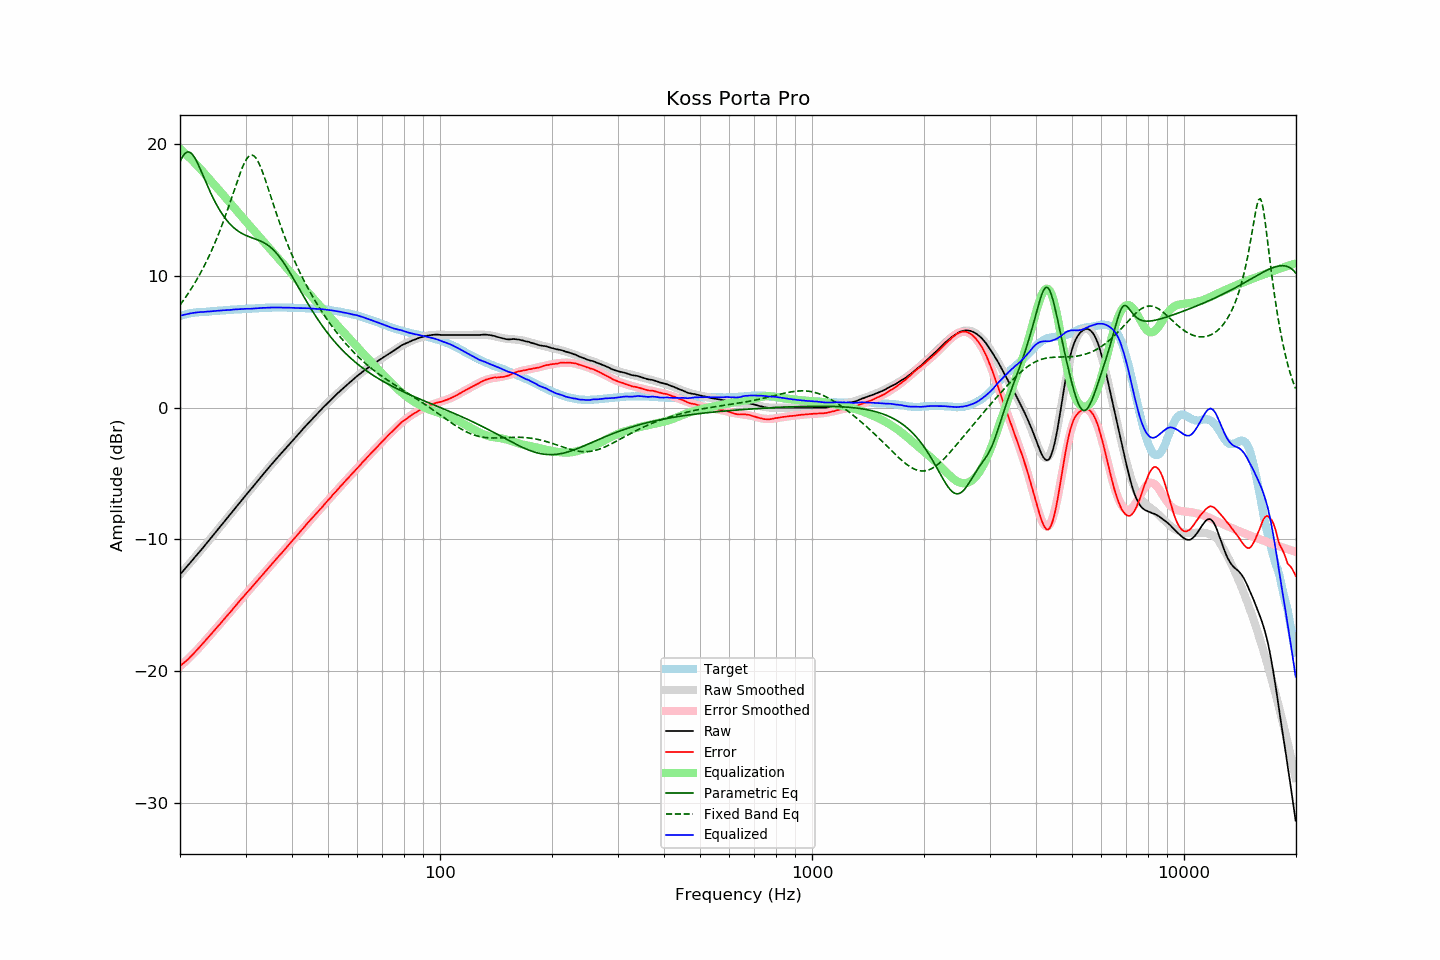

Values plotted in this chart, from the file beside it:
frequency, raw, error, smoothed, error_smoothed, equalization, parametric_eq, fixed_band_eq, equalized_raw, equalized_smoothed, target
20.00, -12.67, -19.62, -12.67, -19.64, 19.64, 18.65, 7.79, 6.97, 6.97, 6.95
20.20, -12.53, -19.52, -12.53, -19.53, 19.53, 18.91, 7.95, 7.00, 7.00, 6.99
20.40, -12.39, -19.42, -12.39, -19.42, 19.42, 19.12, 8.12, 7.03, 7.03, 7.03
20.61, -12.25, -19.31, -12.25, -19.31, 19.31, 19.28, 8.29, 7.06, 7.06, 7.06
20.81, -12.11, -19.21, -12.11, -19.19, 19.19, 19.37, 8.47, 7.09, 7.09, 7.10
21.02, -11.97, -19.11, -11.97, -19.08, 19.08, 19.41, 8.65, 7.11, 7.11, 7.14
21.23, -11.82, -18.98, -11.82, -18.96, 18.96, 19.38, 8.83, 7.14, 7.14, 7.16
21.44, -11.68, -18.85, -11.68, -18.84, 18.84, 19.30, 9.02, 7.16, 7.16, 7.18
21.66, -11.54, -18.74, -11.54, -18.72, 18.72, 19.16, 9.22, 7.18, 7.18, 7.19
21.87, -11.39, -18.59, -11.40, -18.59, 18.59, 18.99, 9.42, 7.21, 7.20, 7.20
22.09, -11.25, -18.47, -11.25, -18.47, 18.47, 18.77, 9.62, 7.22, 7.22, 7.22
22.31, -11.11, -18.34, -11.11, -18.34, 18.34, 18.53, 9.83, 7.23, 7.23, 7.23
22.54, -10.96, -18.20, -10.96, -18.21, 18.21, 18.27, 10.05, 7.24, 7.24, 7.24
22.76, -10.82, -18.07, -10.82, -18.07, 18.07, 17.99, 10.27, 7.25, 7.25, 7.25
22.99, -10.68, -17.93, -10.67, -17.93, 17.93, 17.71, 10.50, 7.25, 7.26, 7.25
23.22, -10.53, -17.79, -10.53, -17.80, 17.80, 17.43, 10.73, 7.27, 7.27, 7.26
23.45, -10.38, -17.65, -10.38, -17.66, 17.66, 17.14, 10.98, 7.28, 7.28, 7.27
23.69, -10.23, -17.51, -10.23, -17.52, 17.52, 16.86, 11.22, 7.29, 7.29, 7.28
23.92, -10.09, -17.38, -10.09, -17.38, 17.38, 16.58, 11.48, 7.29, 7.30, 7.29
24.16, -9.94, -17.25, -9.94, -17.24, 17.24, 16.31, 11.74, 7.30, 7.30, 7.31
24.40, -9.79, -17.11, -9.79, -17.10, 17.10, 16.06, 12.01, 7.31, 7.31, 7.33
24.65, -9.64, -16.97, -9.64, -16.96, 16.96, 15.81, 12.29, 7.32, 7.32, 7.33
24.89, -9.49, -16.82, -9.49, -16.82, 16.82, 15.57, 12.58, 7.34, 7.33, 7.33
25.14, -9.34, -16.68, -9.34, -16.68, 16.68, 15.34, 12.87, 7.35, 7.34, 7.34
25.39, -9.19, -16.54, -9.19, -16.55, 16.55, 15.13, 13.17, 7.36, 7.35, 7.35
25.65, -9.04, -16.41, -9.04, -16.41, 16.41, 14.93, 13.49, 7.36, 7.36, 7.37
25.91, -8.89, -16.26, -8.89, -16.26, 16.26, 14.73, 13.81, 7.37, 7.37, 7.37
26.16, -8.74, -16.12, -8.74, -16.12, 16.12, 14.55, 14.13, 7.39, 7.38, 7.38
26.43, -8.59, -15.98, -8.59, -15.98, 15.98, 14.39, 14.47, 7.39, 7.39, 7.39
26.69, -8.44, -15.84, -8.44, -15.84, 15.84, 14.23, 14.81, 7.40, 7.40, 7.40
26.96, -8.29, -15.71, -8.29, -15.70, 15.70, 14.08, 15.16, 7.40, 7.41, 7.41
27.23, -8.14, -15.57, -8.14, -15.55, 15.55, 13.95, 15.52, 7.41, 7.42, 7.42
27.50, -7.99, -15.42, -7.98, -15.41, 15.41, 13.82, 15.88, 7.42, 7.43, 7.43
27.77, -7.83, -15.26, -7.83, -15.27, 15.27, 13.70, 16.24, 7.44, 7.43, 7.43
28.05, -7.68, -15.13, -7.68, -15.12, 15.12, 13.60, 16.60, 7.45, 7.44, 7.45
28.33, -7.53, -14.98, -7.53, -14.98, 14.98, 13.50, 16.97, 7.45, 7.45, 7.45
28.62, -7.38, -14.84, -7.38, -14.84, 14.84, 13.41, 17.32, 7.46, 7.46, 7.46
28.90, -7.23, -14.69, -7.23, -14.70, 14.70, 13.33, 17.66, 7.47, 7.47, 7.46
29.19, -7.08, -14.54, -7.08, -14.56, 14.56, 13.25, 17.99, 7.48, 7.47, 7.46
29.48, -6.93, -14.42, -6.93, -14.41, 14.41, 13.19, 18.29, 7.49, 7.48, 7.49
29.78, -6.78, -14.27, -6.79, -14.27, 14.27, 13.12, 18.55, 7.49, 7.49, 7.49
30.08, -6.63, -14.13, -6.64, -14.13, 14.13, 13.07, 18.78, 7.50, 7.49, 7.50
30.38, -6.49, -13.99, -6.49, -13.99, 13.99, 13.01, 18.96, 7.50, 7.50, 7.49
30.68, -6.35, -13.86, -6.35, -13.85, 13.85, 12.97, 19.09, 7.50, 7.51, 7.51
30.99, -6.21, -13.72, -6.20, -13.71, 13.71, 12.92, 19.15, 7.50, 7.51, 7.51
31.30, -6.06, -13.58, -6.05, -13.57, 13.57, 12.88, 19.16, 7.51, 7.52, 7.52
31.61, -5.91, -13.44, -5.91, -13.43, 13.43, 12.83, 19.10, 7.52, 7.53, 7.52
31.93, -5.76, -13.29, -5.76, -13.29, 13.29, 12.79, 18.97, 7.53, 7.53, 7.53
32.24, -5.62, -13.15, -5.61, -13.15, 13.15, 12.74, 18.80, 7.54, 7.54, 7.53
32.57, -5.47, -13.02, -5.47, -13.01, 13.01, 12.70, 18.57, 7.54, 7.55, 7.55
32.89, -5.32, -12.87, -5.32, -12.87, 12.87, 12.64, 18.30, 7.55, 7.55, 7.55
33.22, -5.17, -12.73, -5.17, -12.73, 12.73, 12.59, 17.99, 7.56, 7.56, 7.56
33.55, -5.02, -12.59, -5.03, -12.59, 12.59, 12.53, 17.66, 7.57, 7.57, 7.57
33.89, -4.88, -12.45, -4.88, -12.45, 12.45, 12.46, 17.31, 7.57, 7.57, 7.57
34.23, -4.73, -12.31, -4.73, -12.31, 12.31, 12.38, 16.95, 7.58, 7.58, 7.58
34.57, -4.59, -12.18, -4.59, -12.17, 12.17, 12.30, 16.58, 7.58, 7.58, 7.59
34.92, -4.44, -12.03, -4.45, -12.03, 12.03, 12.20, 16.20, 7.59, 7.59, 7.58
35.27, -4.30, -11.89, -4.30, -11.89, 11.89, 12.10, 15.83, 7.59, 7.59, 7.59
35.62, -4.16, -11.76, -4.16, -11.76, 11.76, 11.98, 15.45, 7.60, 7.59, 7.60
35.97, -4.02, -11.61, -4.02, -11.62, 11.62, 11.86, 15.08, 7.60, 7.60, 7.59
... 635 more rows
